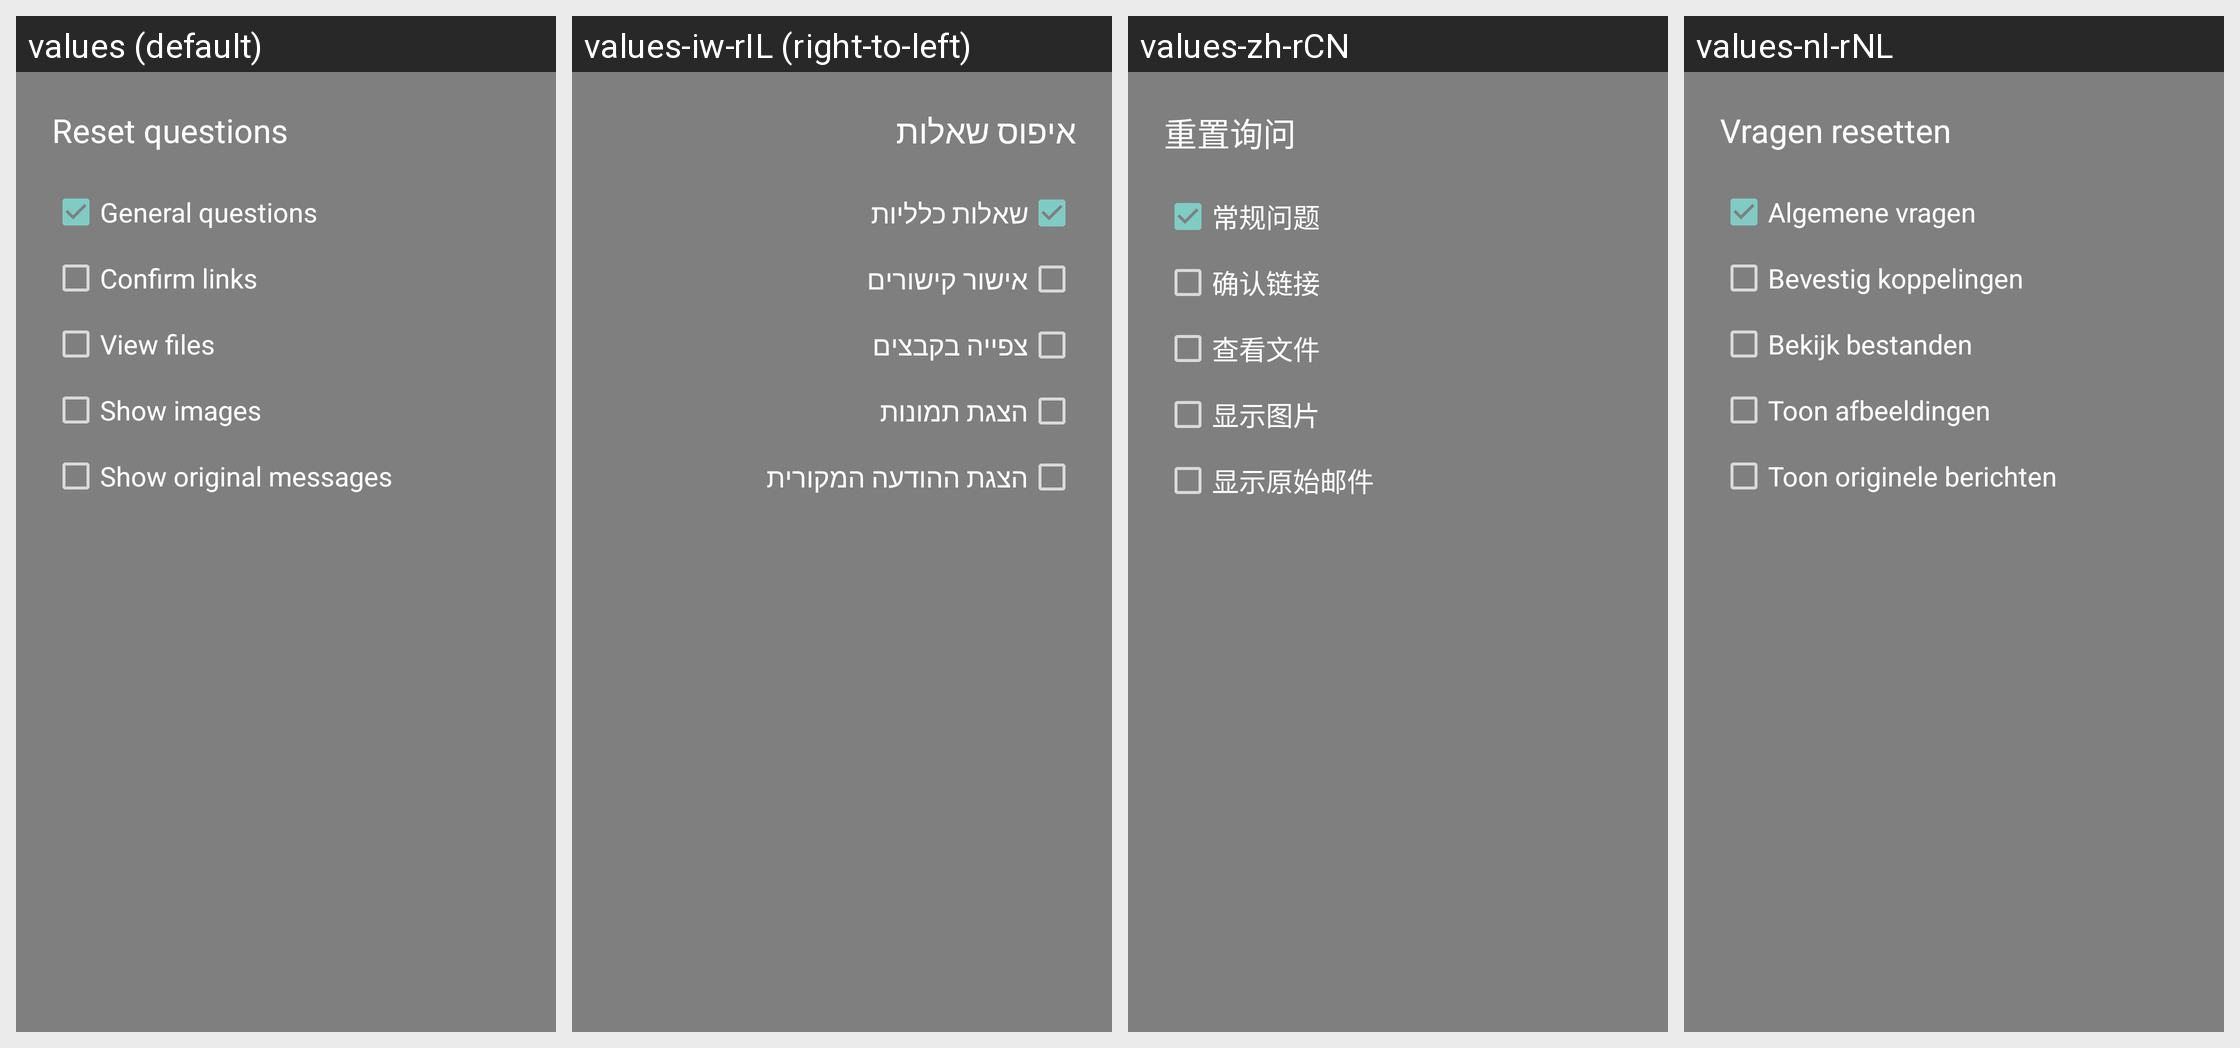

The same Android screen rendered under several of its app's locales, left to right. List the strings drawn on it with the default value and each locale's translation.
Android screen res/layout/dialog_reset_questions.xml rendered under 4 locales, left to right: values (default), values-iw-rIL (right-to-left), values-zh-rCN, values-nl-rNL. Device: Nexus 5 (rendered at 1080×1920; each locale shown at half size, 540×960, under a caption strip naming it); theme Theme.AppCompat.TranslucentSplash.
Other locales in the repository, not shown: values-af, values-af-rZA, values-ar, values-ar-rBH, values-ar-rEG, values-ar-rSA, values-ar-rYE, values-az, values-az-rAZ, values-ba-rRU, values-be-rBY, values-bg-rBG, values-bn-rBD, values-bn-rIN, values-bs-rBA, values-ca, values-ca-rES, values-cs, values-cs-rCZ, values-da, values-da-rDK, values-de, values-de-rAT, values-de-rCH, values-de-rDE, values-de-rLI, values-el, values-el-rGR, values-en, values-en-rGB, values-es-rES, values-et-rEE, values-eu-rES, values-fa, values-fa-rIR, values-fi, values-fi-rFI, values-fr, values-fr-rCA, values-fr-rFR, values-fy-rNL, values-gl-rES, values-he, values-hi-rIN, values-hr-rHR, values-hu, values-hu-rHU, values-hy-rAM, values-in-rID, values-it, values-it-rIT, values-iw, values-ja, values-ja-rJP, values-ka-rGE, values-kk-rKZ, values-ko, values-ko-rKR, values-lt-rLT, values-lv-rLV, values-nb, values-nb-rNO, values-nl, values-nn-rNO, values-no, values-no-rNO, values-or-rIN, values-pl, values-pl-rPL, values-pt-rBR, values-pt-rPT, values-ro, values-ro-rRO, values-ru, values-ru-rRU, values-sat-rIN, values-si-rLK, values-sk-rSK, values-sl-rSI, values-sq-rAL, values-sr, values-sr-rSP, values-sv-rSE, values-szl-rPL, values-ta-rIN, values-tr, values-tr-rTR, values-tt-rRU, values-uk, values-uk-rUA, values-vi, values-vi-rVN, values-zh-rTW.
Strings drawn on this screen, with the default value and each locale's value (text and hints the layout hard-codes, and strings that could not be matched under every locale, appear in the picture but are not listed):

title_setup_reset_questions
  values: Reset questions
  values-iw-rIL: איפוס שאלות
  values-zh-rCN: 重置询问
  values-nl-rNL: Vragen resetten

title_setup_reset_general
  values: General questions
  values-iw-rIL: שאלות כלליות
  values-zh-rCN: 常规问题
  values-nl-rNL: Algemene vragen

title_setup_reset_links
  values: Confirm links
  values-iw-rIL: אישור קישורים
  values-zh-rCN: 确认链接
  values-nl-rNL: Bevestig koppelingen

title_setup_reset_files
  values: View files
  values-iw-rIL: צפייה בקבצים
  values-zh-rCN: 查看文件
  values-nl-rNL: Bekijk bestanden

title_setup_reset_images
  values: Show images
  values-iw-rIL: הצגת תמונות
  values-zh-rCN: 显示图片
  values-nl-rNL: Toon afbeeldingen

title_setup_reset_full
  values: Show original messages
  values-iw-rIL: הצגת ההודעה המקורית
  values-zh-rCN: 显示原始邮件
  values-nl-rNL: Toon originele berichten
